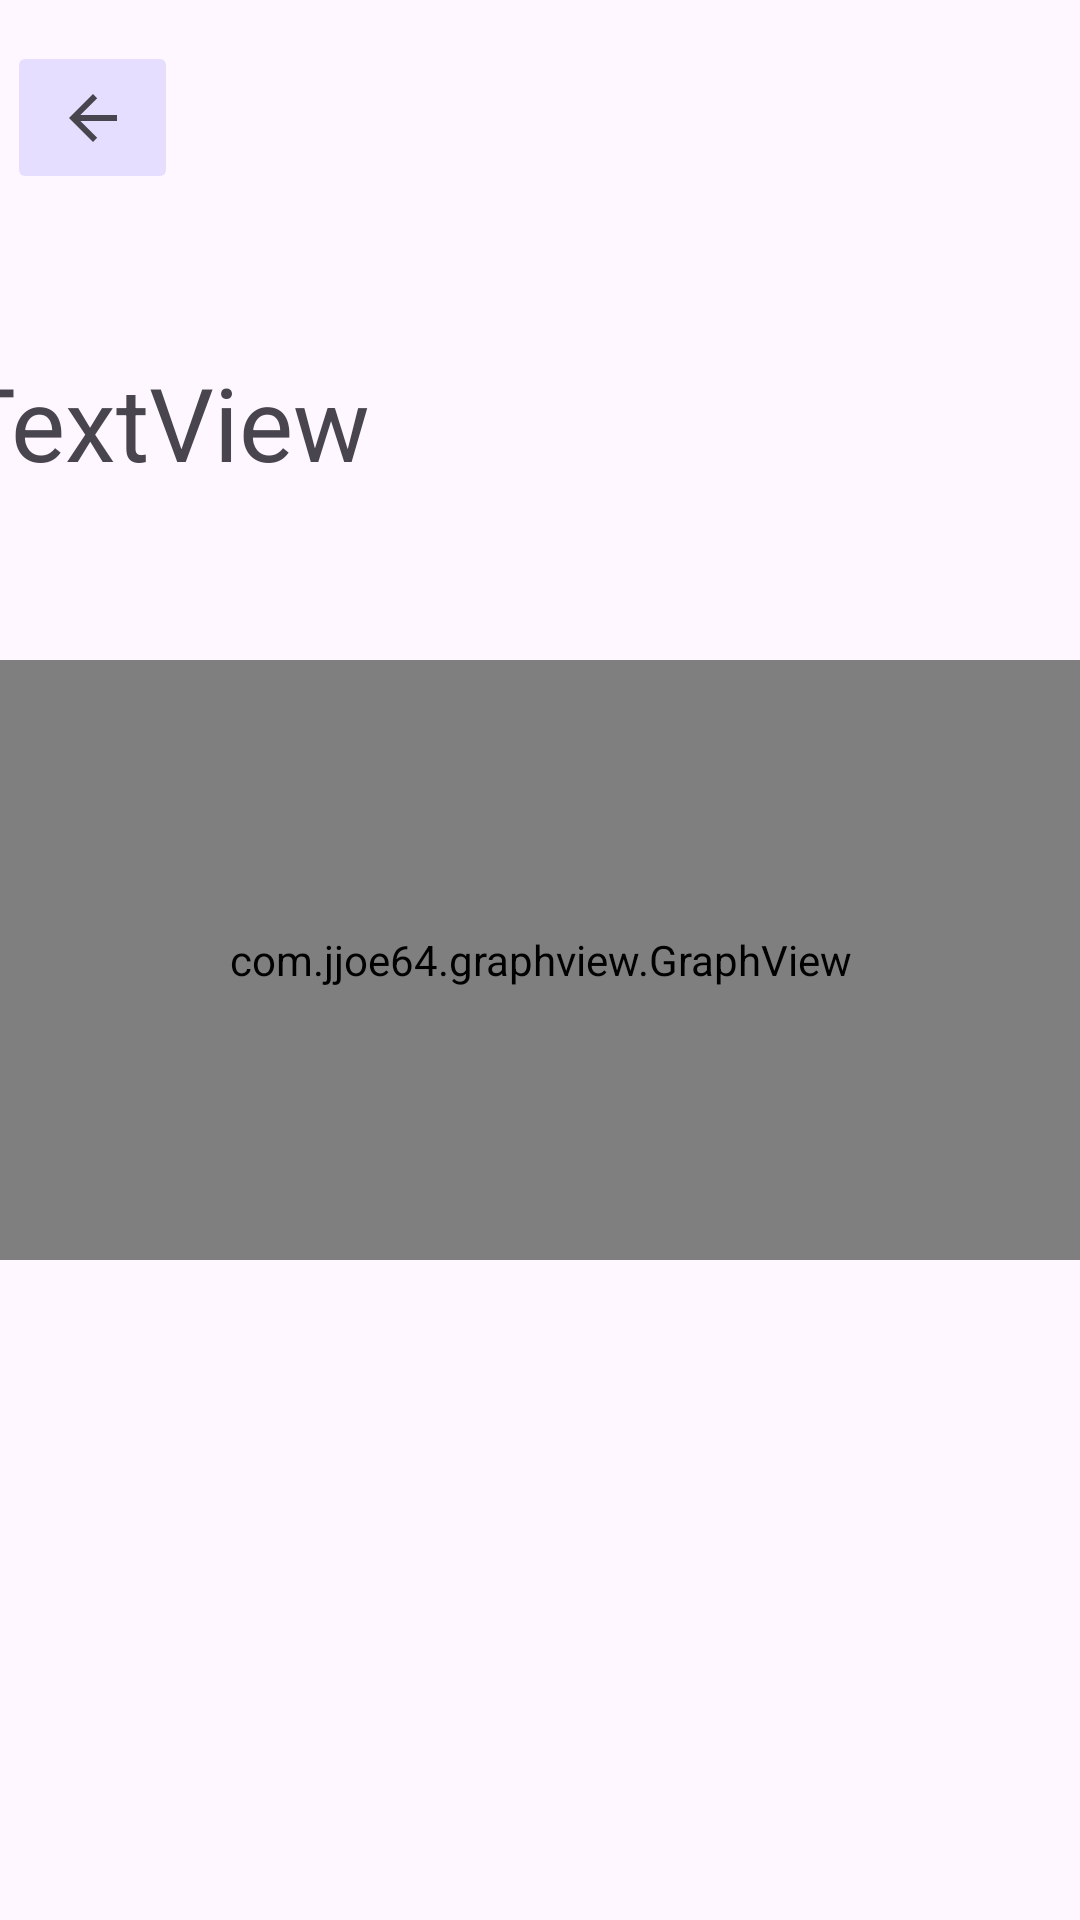

The Android layout XML behind this screen, and the referenced resources:
<!-- AndroidManifest.xml: application theme Theme.CANDroidDiagnostics -->
<!-- res/layout/activity_graph.xml -->
<?xml version="1.0" encoding="utf-8"?>
<androidx.constraintlayout.widget.ConstraintLayout xmlns:android="http://schemas.android.com/apk/res/android"
    xmlns:app="http://schemas.android.com/apk/res-auto"
    xmlns:tools="http://schemas.android.com/tools"
    android:id="@+id/graphTitle"
    android:layout_width="match_parent"
    android:layout_height="match_parent"
    tools:context=".graphActivity">

    <com.jjoe64.graphview.GraphView
        android:id="@+id/graphECU1"
        android:layout_width="match_parent"
        android:layout_height="200dip"
        app:layout_constraintBottom_toBottomOf="parent"
        app:layout_constraintEnd_toEndOf="parent"
        app:layout_constraintHorizontal_bias="0.0"
        app:layout_constraintStart_toStartOf="parent"
        app:layout_constraintTop_toTopOf="parent" />

    <TextView
        android:id="@+id/graph_textView"
        android:layout_width="391dp"
        android:layout_height="102dp"
        android:text="TextView"
        android:textSize="34sp"
        app:layout_constraintBottom_toTopOf="@+id/graphECU1"
        app:layout_constraintEnd_toEndOf="parent"
        app:layout_constraintHorizontal_bias="0.502"
        app:layout_constraintStart_toStartOf="parent"
        app:layout_constraintTop_toTopOf="parent"
        app:layout_constraintVertical_bias="1.0" />

    <ImageButton
        android:id="@+id/bckgraphBtn"
        android:layout_width="57dp"
        android:layout_height="51dp"
        android:backgroundTint="@color/material_dynamic_tertiary90"
        android:contentDescription="a"

        app:layout_constraintBottom_toBottomOf="parent"
        app:layout_constraintEnd_toEndOf="parent"
        app:layout_constraintHorizontal_bias="0.008"
        app:layout_constraintStart_toStartOf="parent"
        app:layout_constraintTop_toTopOf="parent"
        app:layout_constraintVertical_bias="0.023"
        app:srcCompat="?attr/actionModeCloseDrawable" />
</androidx.constraintlayout.widget.ConstraintLayout>
<!-- resources referenced by this layout -->
<resources>
  <style name="Theme.CANDroidDiagnostics" parent="Base.Theme.CANDroidDiagnostics" />
  <style name="Base.Theme.CANDroidDiagnostics" parent="Theme.Material3.DayNight.NoActionBar">
          
          
      </style>
</resources>
